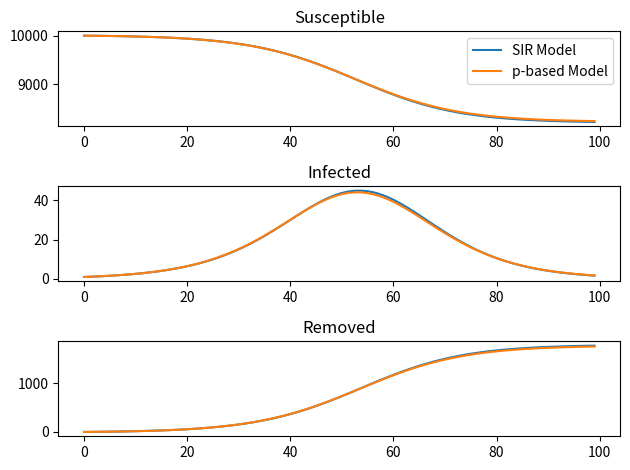

Python code for this plot:
import numpy as np
import matplotlib.pyplot as plt
from scipy.optimize import minimize
from scipy.optimize import LinearConstraint

N = 10000
MAXTIME = 100

def plot(S, I, R, maxtime, S2 = None, I2 = None, R2 = None):
    fig, (ax1, ax2, ax3) = plt.subplots(nrows = 3)
    ax1.plot(range(0, maxtime), S, label = "SIR Model")
    ax1.set_title("Susceptible")
    ax2.plot(range(0, maxtime), I)
    ax2.set_title("Infected")
    ax3.plot(range(0, maxtime), R)
    ax3.set_title("Removed")

    if S2 is not None:
        ax1.plot(range(0, maxtime), S2, label = "p-based Model")
        ax2.plot(range(0, maxtime), I2)
        ax3.plot(range(0, maxtime), R2)

    ax1.legend()
    plt.tight_layout()
    plt.show()

def simulate_sir(alpha = 0.00013, maxtime = MAXTIME, n = 10000):
    # Alpha and n are chosen so that alpha * S[0] is slightly larger than 1
    # Maxtime is chosen by inspection
    S = np.zeros(maxtime)
    I = np.zeros(maxtime)
    R = np.zeros(maxtime)

    S[0] = n - 1
    I[0] = 1
    R[0] = 0

    for t in range(0, maxtime - 1):
        S[t + 1] = S[t] - alpha * I[t] * S[t]
        I[t + 1] = alpha * I[t] * S[t]
        R[t + 1] = R[t] + I[t]

    return (S, I, R)

def simulate_agent(p = 0.00013, maxtime = MAXTIME, n = 10000):
    print("------------------------")
    print(" Simulating with p = ", p)
    print("------------------------")
    S = np.zeros(maxtime)
    I = np.zeros(maxtime)
    R = np.zeros(maxtime)

    S[0] = n - 1
    I[0] = 1
    R[0] = 0

    for t in range(0, maxtime - 1):
        print("TIME STEP", t)
        print("     S = ", S[t])
        print("     I = ", I[t])
        print("     R = ", R[t])
        S[t + 1] = S[t] - (1 - (1 - p)**I[t]) * S[t]
        I[t + 1] = (1 - (1 - p)**I[t]) * S[t]
        R[t + 1] = R[t] + I[t]

    return (S, I, R)

def quality_of_fit(I_1, I_2):
    return np.sum(np.abs(I_1 - I_2))

def evaluate_p(p, maxtime, I_original):
    (S, I, R) = simulate_agent(p, maxtime, n = 10000)
    return quality_of_fit(I_original, I)

def fit_agent(I_original):
    x0 = 0.0004
    result = minimize(fun = evaluate_p, x0 = x0, args = (MAXTIME, I_original), bounds = [(0,1)])
    print("BEST PROBABILITY:", result.x)
    print("BEST QUALITY:", quality_of_fit(I_original, result.x))
    print("INITIAL QUALITY:", quality_of_fit(I_original, x0))
    return result.x


(S, I, R) = simulate_sir(alpha = 0.00011)
p = fit_agent(I)
(S2, I2, R2) = simulate_agent(p = p)
plot(S, I, R, MAXTIME, S2, I2, R2)
print("p = ", p)